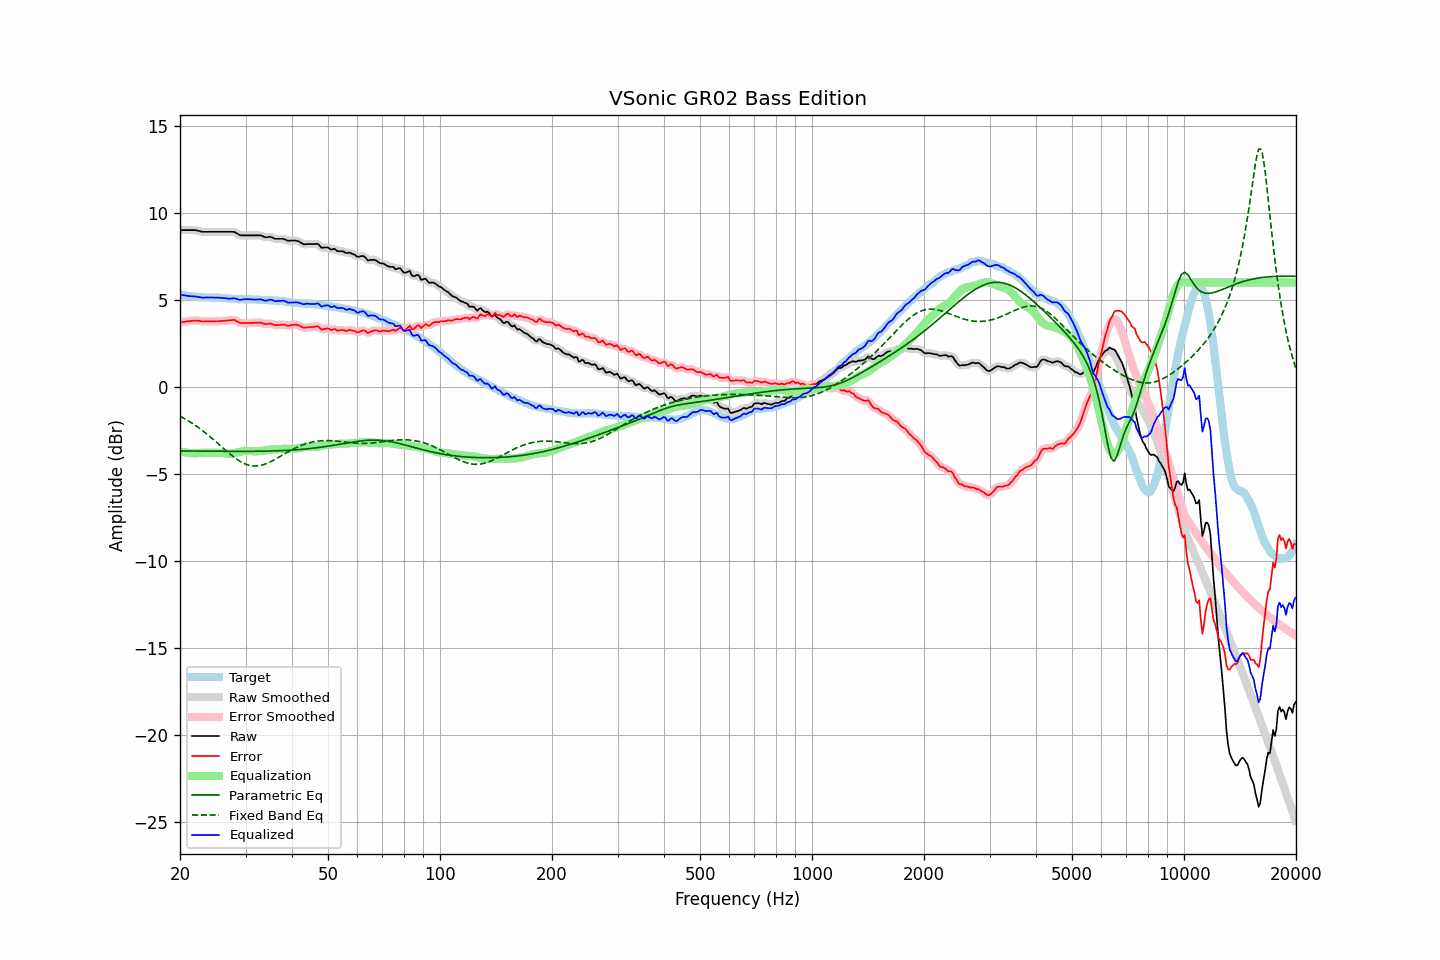

Values plotted in this chart, from the file beside it:
frequency, raw, error, smoothed, error_smoothed, equalization, parametric_eq, fixed_band_eq, equalized_raw, equalized_smoothed, target
20.00, 9.01, 3.70, 9.01, 3.70, -3.69, -3.68, -1.68, 5.32, 5.32, 5.31
20.20, 9.01, 3.71, 9.01, 3.72, -3.72, -3.68, -1.73, 5.30, 5.30, 5.30
20.40, 9.01, 3.73, 9.01, 3.73, -3.74, -3.68, -1.78, 5.28, 5.28, 5.28
20.61, 9.01, 3.74, 9.01, 3.75, -3.76, -3.68, -1.83, 5.26, 5.26, 5.27
20.81, 9.01, 3.77, 9.01, 3.76, -3.77, -3.68, -1.88, 5.24, 5.24, 5.25
21.02, 9.01, 3.78, 9.01, 3.77, -3.78, -3.68, -1.94, 5.23, 5.23, 5.24
21.23, 9.01, 3.79, 9.01, 3.79, -3.79, -3.68, -1.99, 5.22, 5.22, 5.23
21.44, 9.01, 3.80, 9.02, 3.80, -3.80, -3.68, -2.05, 5.21, 5.21, 5.22
21.66, 9.01, 3.82, 9.02, 3.81, -3.81, -3.68, -2.11, 5.21, 5.21, 5.20
21.87, 9.01, 3.82, 9.01, 3.82, -3.81, -3.68, -2.17, 5.21, 5.20, 5.20
22.09, 9.00, 3.82, 9.00, 3.82, -3.81, -3.69, -2.24, 5.20, 5.20, 5.19
22.31, 8.98, 3.81, 8.99, 3.81, -3.80, -3.69, -2.30, 5.18, 5.18, 5.17
22.54, 8.96, 3.80, 8.96, 3.80, -3.80, -3.69, -2.37, 5.17, 5.16, 5.16
22.76, 8.93, 3.78, 8.94, 3.78, -3.79, -3.69, -2.44, 5.14, 5.15, 5.15
22.99, 8.91, 3.76, 8.92, 3.77, -3.78, -3.69, -2.51, 5.13, 5.14, 5.15
23.22, 8.91, 3.77, 8.91, 3.77, -3.78, -3.69, -2.58, 5.14, 5.14, 5.14
23.45, 8.91, 3.77, 8.91, 3.77, -3.77, -3.69, -2.65, 5.14, 5.14, 5.14
23.69, 8.91, 3.77, 8.91, 3.77, -3.77, -3.69, -2.73, 5.14, 5.14, 5.14
23.92, 8.91, 3.77, 8.91, 3.77, -3.77, -3.69, -2.80, 5.14, 5.14, 5.14
24.16, 8.91, 3.78, 8.91, 3.78, -3.77, -3.69, -2.88, 5.14, 5.14, 5.14
24.40, 8.91, 3.78, 8.91, 3.78, -3.77, -3.69, -2.96, 5.14, 5.14, 5.14
24.65, 8.91, 3.78, 8.91, 3.78, -3.78, -3.69, -3.04, 5.14, 5.14, 5.14
24.89, 8.91, 3.78, 8.91, 3.78, -3.78, -3.69, -3.12, 5.14, 5.14, 5.14
25.14, 8.91, 3.78, 8.91, 3.78, -3.78, -3.70, -3.20, 5.13, 5.13, 5.14
25.39, 8.91, 3.78, 8.91, 3.78, -3.78, -3.70, -3.28, 5.13, 5.13, 5.13
25.65, 8.91, 3.79, 8.91, 3.79, -3.79, -3.70, -3.36, 5.13, 5.13, 5.12
25.91, 8.91, 3.79, 8.91, 3.79, -3.79, -3.70, -3.45, 5.12, 5.12, 5.12
26.16, 8.91, 3.80, 8.91, 3.80, -3.80, -3.70, -3.53, 5.11, 5.11, 5.11
26.43, 8.91, 3.80, 8.91, 3.81, -3.81, -3.70, -3.61, 5.10, 5.10, 5.11
26.69, 8.91, 3.82, 8.91, 3.82, -3.82, -3.70, -3.69, 5.09, 5.09, 5.10
26.96, 8.91, 3.83, 8.91, 3.82, -3.83, -3.70, -3.77, 5.08, 5.08, 5.09
27.23, 8.91, 3.83, 8.92, 3.83, -3.84, -3.70, -3.85, 5.08, 5.08, 5.09
27.50, 8.91, 3.84, 8.92, 3.85, -3.83, -3.70, -3.92, 5.08, 5.09, 5.08
27.77, 8.91, 3.85, 8.91, 3.85, -3.82, -3.70, -3.99, 5.09, 5.09, 5.06
28.05, 8.90, 3.85, 8.89, 3.83, -3.80, -3.70, -4.06, 5.10, 5.09, 5.05
28.33, 8.84, 3.79, 8.85, 3.80, -3.78, -3.70, -4.13, 5.06, 5.07, 5.05
28.62, 8.80, 3.75, 8.79, 3.75, -3.75, -3.70, -4.19, 5.04, 5.04, 5.05
28.90, 8.73, 3.70, 8.74, 3.70, -3.73, -3.70, -4.25, 5.01, 5.02, 5.04
29.19, 8.71, 3.67, 8.72, 3.68, -3.71, -3.70, -4.31, 5.01, 5.01, 5.05
29.48, 8.71, 3.67, 8.71, 3.67, -3.69, -3.70, -4.36, 5.03, 5.02, 5.04
29.78, 8.71, 3.67, 8.71, 3.67, -3.67, -3.70, -4.40, 5.04, 5.04, 5.04
30.08, 8.71, 3.67, 8.71, 3.67, -3.67, -3.70, -4.44, 5.05, 5.05, 5.04
30.38, 8.71, 3.68, 8.71, 3.68, -3.67, -3.70, -4.47, 5.05, 5.05, 5.04
30.68, 8.71, 3.68, 8.71, 3.68, -3.67, -3.70, -4.50, 5.04, 5.04, 5.04
30.99, 8.71, 3.68, 8.71, 3.68, -3.68, -3.70, -4.52, 5.03, 5.03, 5.03
31.30, 8.71, 3.68, 8.71, 3.68, -3.69, -3.70, -4.53, 5.03, 5.03, 5.03
31.61, 8.71, 3.68, 8.71, 3.68, -3.69, -3.70, -4.54, 5.02, 5.02, 5.03
31.93, 8.71, 3.69, 8.71, 3.69, -3.69, -3.70, -4.54, 5.02, 5.02, 5.03
32.24, 8.71, 3.70, 8.72, 3.70, -3.69, -3.69, -4.54, 5.03, 5.03, 5.02
32.57, 8.71, 3.70, 8.72, 3.70, -3.68, -3.69, -4.53, 5.03, 5.03, 5.01
32.89, 8.71, 3.70, 8.71, 3.70, -3.68, -3.69, -4.51, 5.04, 5.03, 5.01
33.22, 8.68, 3.68, 8.68, 3.67, -3.67, -3.69, -4.49, 5.02, 5.01, 5.01
33.55, 8.64, 3.64, 8.64, 3.64, -3.66, -3.69, -4.46, 4.98, 4.98, 5.00
33.89, 8.60, 3.61, 8.62, 3.62, -3.65, -3.69, -4.43, 4.95, 4.96, 4.99
34.23, 8.60, 3.62, 8.61, 3.62, -3.64, -3.68, -4.39, 4.97, 4.97, 4.99
34.57, 8.61, 3.63, 8.62, 3.63, -3.62, -3.68, -4.35, 4.99, 4.99, 4.99
34.92, 8.63, 3.65, 8.62, 3.64, -3.61, -3.68, -4.31, 5.03, 5.01, 4.98
35.27, 8.60, 3.63, 8.60, 3.62, -3.60, -3.68, -4.27, 5.01, 5.00, 4.98
35.62, 8.56, 3.59, 8.56, 3.59, -3.59, -3.68, -4.22, 4.97, 4.97, 4.98
35.97, 8.51, 3.55, 8.53, 3.56, -3.59, -3.67, -4.17, 4.93, 4.94, 4.96
... 635 more rows
